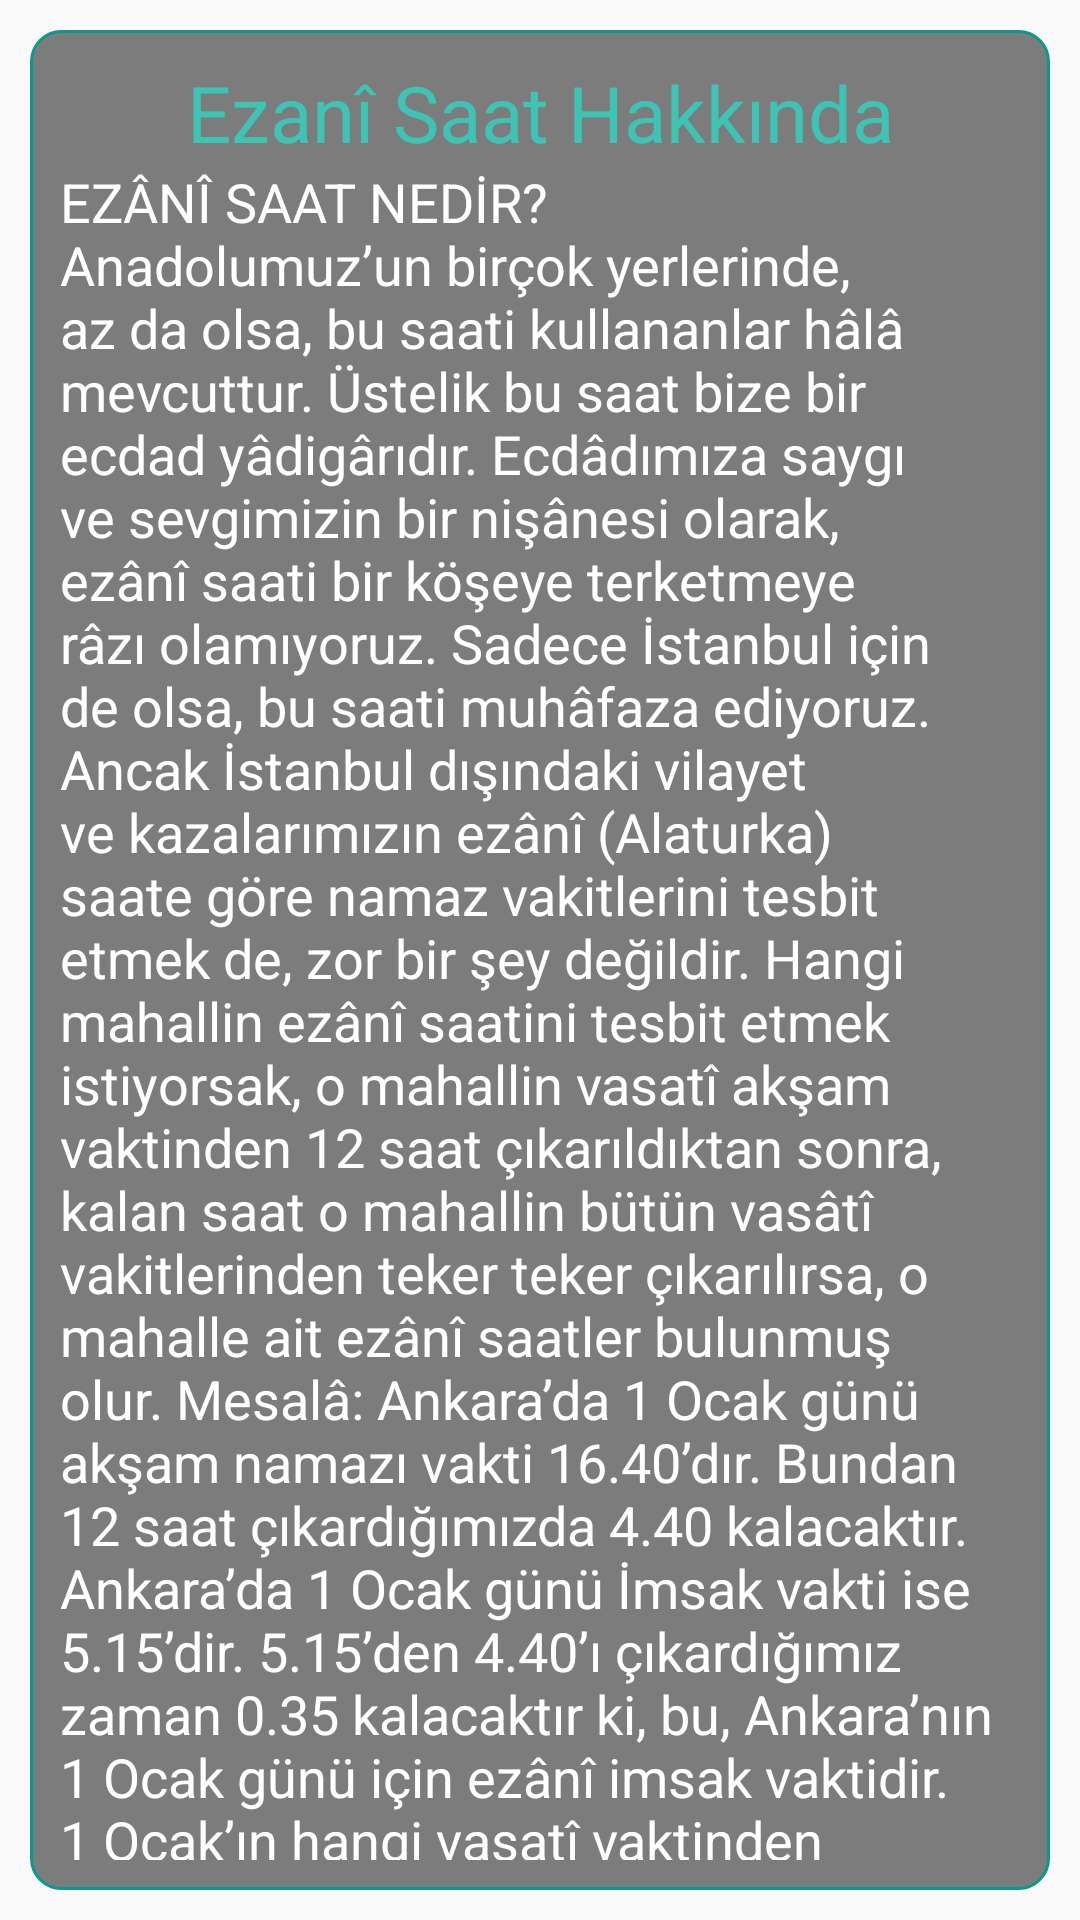

The Android layout XML behind this screen, and the referenced resources:
<!-- AndroidManifest.xml: activity theme AppTheme.NoActionBar -->
<!-- res/layout/hakkinda.xml -->
<?xml version="1.0" encoding="utf-8"?>
<RelativeLayout xmlns:android="http://schemas.android.com/apk/res/android"
    xmlns:app="http://schemas.android.com/apk/res-auto"
    xmlns:tools="http://schemas.android.com/tools"
    android:layout_width="match_parent"
    android:layout_height="match_parent"
    app:layout_behavior="@string/appbar_scrolling_view_behavior"
    tools:context="com.sahnisemanyazilim.ezanisaat.HakkindaActivity"
    tools:showIn="@layout/activity_hakkinda">

    <ImageView
        android:id="@+id/image"
        android:layout_width="match_parent"
        android:layout_height="match_parent"
        android:scaleType="centerCrop"
        android:src="@drawable/yesil" />


    <FrameLayout
        android:layout_width="match_parent"
        android:layout_height="match_parent"
        android:background="@drawable/main_content_bg_1"
        android:padding="10dp"
        android:layout_margin="10dp">

        <ScrollView
            android:layout_width="match_parent"
            android:layout_height="match_parent"
            android:scrollbars="none"
            android:overScrollMode="never">

            <RelativeLayout
                android:layout_width="match_parent"
                android:layout_height="wrap_content">

                <TextView
                    android:id="@+id/text_ezani_inf_title"
                    android:layout_width="match_parent"
                    android:layout_height="wrap_content"
                    android:gravity="center"
                    android:text="@string/ezan_saat_hakkinda"
                    android:textColor="@color/colorPrimary"
                    android:textSize="26sp" />

                <TextView
                    android:id="@+id/text_ezani_inf"
                    android:layout_width="match_parent"
                    android:layout_height="wrap_content"
                    android:layout_below="@+id/text_ezani_inf_title"
                    android:text="@string/ezan_saat_inf"
                    android:textColor="@color/white"
                    android:textSize="18sp" />
            </RelativeLayout>
        </ScrollView>
    </FrameLayout>
</RelativeLayout>
<!-- res/layout/activity_hakkinda.xml (included above) -->
<?xml version="1.0" encoding="utf-8"?>
<androidx.coordinatorlayout.widget.CoordinatorLayout xmlns:android="http://schemas.android.com/apk/res/android"
    xmlns:app="http://schemas.android.com/apk/res-auto"
    xmlns:tools="http://schemas.android.com/tools"
    android:layout_width="match_parent"
    android:layout_height="match_parent"
    tools:context="com.sahnisemanyazilim.ezanisaat.HakkindaActivity">

    <com.google.android.material.appbar.AppBarLayout
        android:layout_width="match_parent"
        android:layout_height="wrap_content"
        android:paddingTop="@dimen/status_padding"
        android:theme="@style/AppTheme.AppBarOverlay">

        <androidx.appcompat.widget.Toolbar
            android:id="@+id/toolbar"
            android:layout_width="match_parent"
            android:layout_height="?attr/actionBarSize"
            android:background="?attr/colorPrimary"
            app:navigationIcon="?attr/homeAsUpIndicator"
            app:title="@string/ezan_saat_hakkinda"
            app:popupTheme="@style/AppTheme.PopupOverlay" />

    </com.google.android.material.appbar.AppBarLayout>

    <include layout="@layout/hakkinda" />


</androidx.coordinatorlayout.widget.CoordinatorLayout>
<!-- resources referenced by this layout -->
<resources>
  <color name="colorPrimary">#3dc4b5</color>
  <color name="white">#fff</color>
  <dimen name="status_padding">0px</dimen>
  <string name="ezan_saat_hakkinda">Ezanî Saat Hakkında</string>
  <color name="black_op1">#80000000</color>
  <color name="colorPrimaryDark">#099990</color>
</resources>
